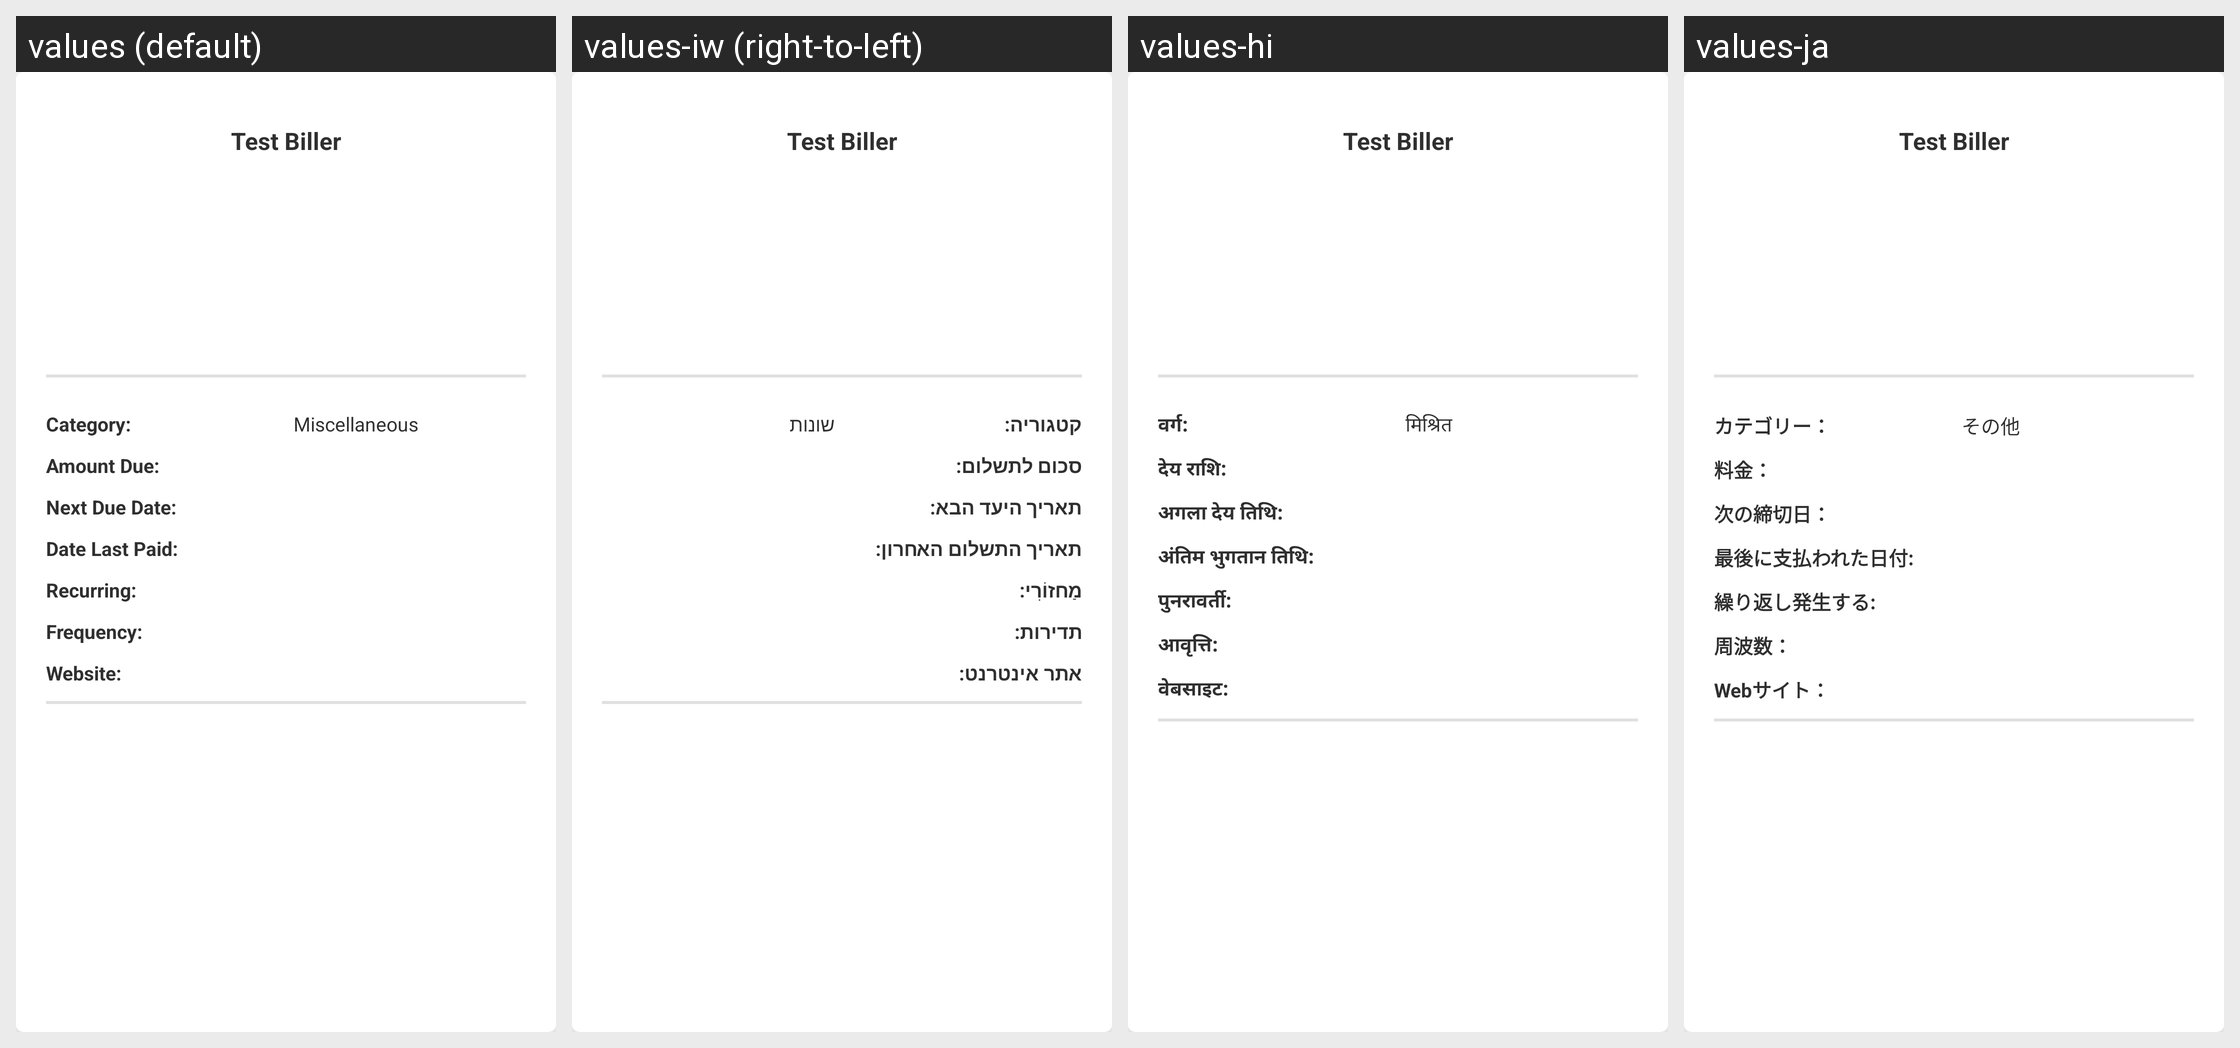

Translations of the strings shown on this Android screen, per locale in the grid:
Android screen res/layout/view_biller.xml rendered under 4 locales, left to right: values (default), values-iw (right-to-left), values-hi, values-ja. Device: Nexus 5 (rendered at 1080×1920; each locale shown at half size, 540×960, under a caption strip naming it); theme Theme.BillTracker.
Other locales in the repository, not shown: values-de, values-es, values-fr, values-it, values-zh.
Strings drawn on this screen, with the default value and each locale's value (text and hints the layout hard-codes, and strings that could not be matched under every locale, appear in the picture but are not listed):

category
  values: Category:
  values-iw: קטגוריה:
  values-hi: वर्ग:
  values-ja: カテゴリー：

miscellaneous
  values: Miscellaneous
  values-iw: שונות
  values-hi: मिश्रित
  values-ja: その他

amountDue
  values: Amount Due:
  values-iw: סכום לתשלום:
  values-hi: देय राशि:
  values-ja: 料金：

nextDueDate
  values: Next Due Date:
  values-iw: תאריך היעד הבא:
  values-hi: अगला देय तिथि:
  values-ja: 次の締切日：

dateLastPaid
  values: Date Last Paid:
  values-iw: תאריך התשלום האחרון:
  values-hi: अंतिम भुगतान तिथि:
  values-ja: 最後に支払われた日付:

recurring
  values: Recurring:
  values-iw: מַחזוֹרִי:
  values-hi: पुनरावर्ती:
  values-ja: 繰り返し発生する:

frequency1
  values: Frequency:
  values-iw: תדירות:
  values-hi: आवृत्ति:
  values-ja: 周波数：

n
  values: Website:
  values-iw: אתר אינטרנט:
  values-hi: वेबसाइट:
  values-ja: Webサイト：
